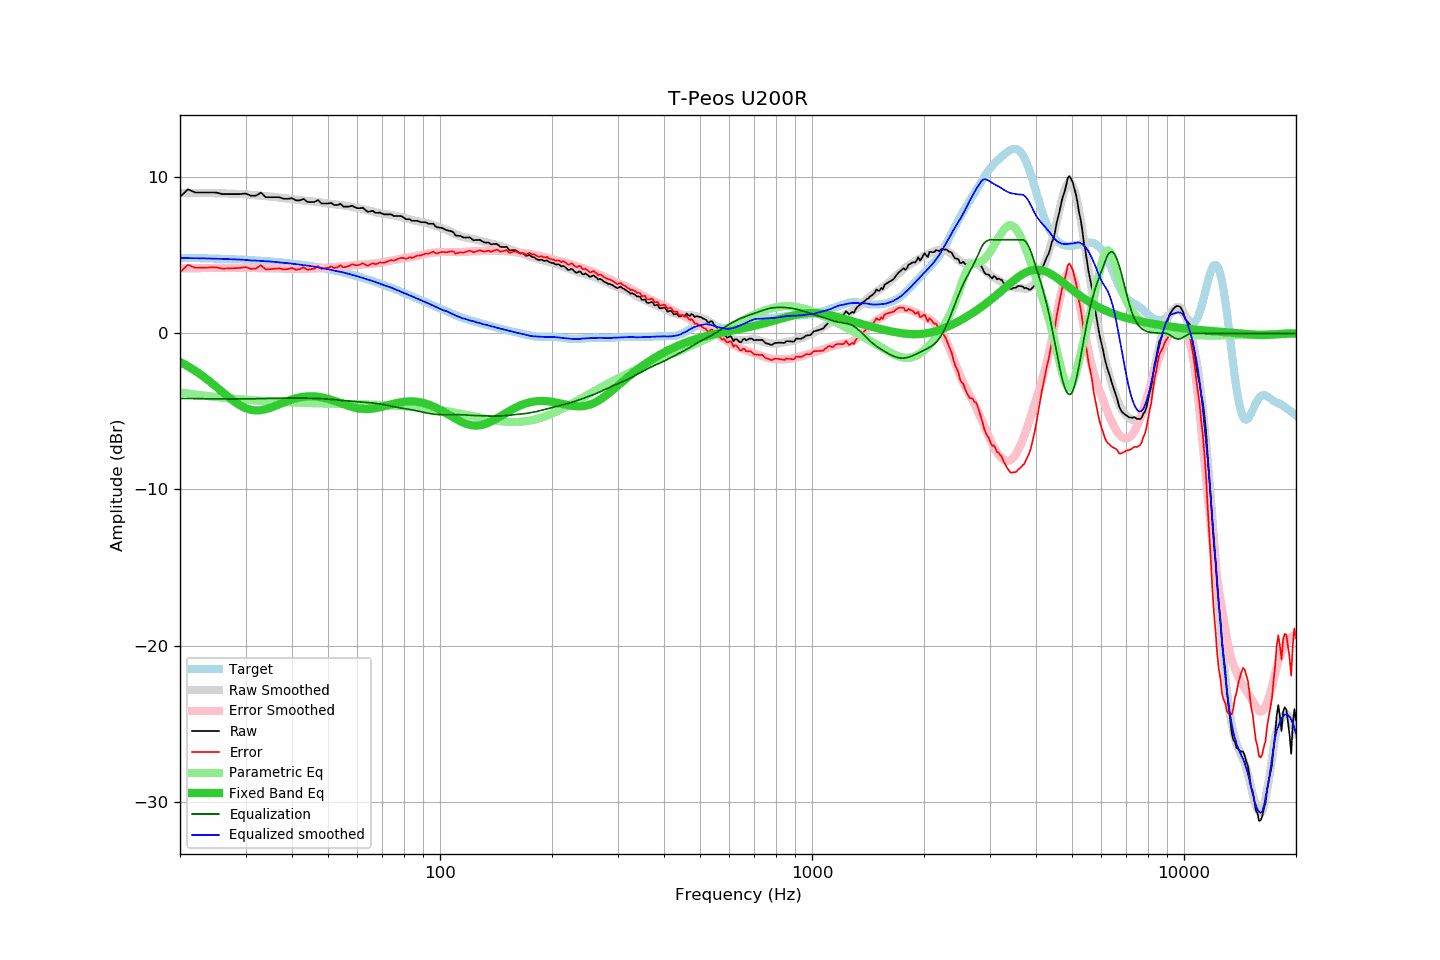

Values plotted in this chart, from the file beside it:
frequency, raw, error, smoothed, error_smoothed, equalization, parametric_eq, equalized_raw, equalized_smoothed, target
20, 8.74, 3.90, 9.00, 4.17, -4.17, -1.83, 4.58, 4.83, 4.84
21, 9.23, 4.40, 9.00, 4.17, -4.17, -2.11, 5.06, 4.82, 4.83
22, 9.02, 4.20, 9.00, 4.18, -4.18, -2.40, 4.84, 4.82, 4.82
23, 9.02, 4.21, 8.99, 4.19, -4.19, -2.72, 4.84, 4.81, 4.81
24, 9.02, 4.22, 8.99, 4.19, -4.19, -3.06, 4.83, 4.80, 4.80
25, 9.02, 4.23, 8.98, 4.20, -4.20, -3.41, 4.83, 4.79, 4.79
26, 8.92, 4.15, 8.97, 4.20, -4.20, -3.76, 4.72, 4.77, 4.78
27, 8.92, 4.16, 8.96, 4.20, -4.20, -4.08, 4.72, 4.76, 4.76
28, 8.92, 4.18, 8.94, 4.20, -4.20, -4.37, 4.72, 4.74, 4.75
29, 8.92, 4.19, 8.93, 4.20, -4.20, -4.62, 4.72, 4.73, 4.73
30, 8.96, 4.25, 8.91, 4.20, -4.20, -4.79, 4.76, 4.71, 4.71
31, 8.82, 4.13, 8.86, 4.19, -4.19, -4.90, 4.63, 4.67, 4.69
32, 8.82, 4.15, 8.85, 4.19, -4.19, -4.94, 4.64, 4.66, 4.67
33, 9.02, 4.37, 8.82, 4.18, -4.18, -4.92, 4.84, 4.64, 4.65
34, 8.72, 4.09, 8.79, 4.17, -4.17, -4.86, 4.55, 4.62, 4.63
35, 8.72, 4.12, 8.77, 4.16, -4.16, -4.76, 4.56, 4.60, 4.61
36, 8.72, 4.14, 8.74, 4.16, -4.16, -4.65, 4.56, 4.58, 4.58
37, 8.72, 4.17, 8.70, 4.15, -4.15, -4.54, 4.57, 4.55, 4.56
38, 8.62, 4.09, 8.67, 4.14, -4.14, -4.42, 4.48, 4.52, 4.53
39, 8.62, 4.12, 8.64, 4.14, -4.14, -4.32, 4.48, 4.50, 4.50
40, 8.66, 4.19, 8.60, 4.14, -4.14, -4.23, 4.52, 4.47, 4.47
41, 8.52, 4.08, 8.57, 4.14, -4.14, -4.16, 4.39, 4.44, 4.44
42, 8.52, 4.11, 8.54, 4.14, -4.14, -4.10, 4.38, 4.40, 4.41
43, 8.61, 4.23, 8.51, 4.14, -4.14, -4.06, 4.47, 4.37, 4.38
44, 8.42, 4.08, 8.49, 4.15, -4.15, -4.04, 4.27, 4.34, 4.34
45, 8.42, 4.11, 8.46, 4.15, -4.15, -4.03, 4.27, 4.31, 4.31
46, 8.42, 4.15, 8.44, 4.16, -4.16, -4.04, 4.26, 4.27, 4.27
47, 8.54, 4.31, 8.41, 4.17, -4.17, -4.06, 4.37, 4.23, 4.23
48, 8.32, 4.13, 8.38, 4.19, -4.19, -4.10, 4.14, 4.19, 4.20
49, 8.32, 4.17, 8.35, 4.20, -4.20, -4.15, 4.12, 4.15, 4.16
50, 8.32, 4.21, 8.32, 4.21, -4.21, -4.20, 4.11, 4.11, 4.12
51, 8.35, 4.28, 8.30, 4.23, -4.23, -4.26, 4.12, 4.07, 4.07
52, 8.22, 4.19, 8.27, 4.25, -4.25, -4.33, 3.98, 4.02, 4.03
53, 8.22, 4.23, 8.24, 4.26, -4.26, -4.40, 3.96, 3.98, 3.99
54, 8.30, 4.36, 8.23, 4.28, -4.28, -4.47, 4.02, 3.95, 3.94
55, 8.12, 4.22, 8.20, 4.30, -4.30, -4.54, 3.82, 3.90, 3.90
56, 8.12, 4.27, 8.16, 4.32, -4.32, -4.60, 3.80, 3.84, 3.85
57, 8.12, 4.32, 8.13, 4.34, -4.34, -4.66, 3.79, 3.80, 3.80
58, 8.18, 4.43, 8.11, 4.35, -4.35, -4.72, 3.83, 3.76, 3.76
59, 8.08, 4.37, 8.07, 4.37, -4.37, -4.76, 3.72, 3.70, 3.71
60, 8.02, 4.36, 8.03, 4.38, -4.38, -4.80, 3.64, 3.65, 3.66
61, 8.02, 4.41, 8.00, 4.39, -4.39, -4.83, 3.63, 3.60, 3.61
62, 8.05, 4.49, 7.96, 4.41, -4.41, -4.84, 3.64, 3.55, 3.56
63, 7.90, 4.40, 7.92, 4.42, -4.42, -4.85, 3.48, 3.50, 3.51
64, 7.78, 4.33, 7.88, 4.43, -4.43, -4.85, 3.35, 3.44, 3.45
65, 7.82, 4.42, 7.85, 4.45, -4.45, -4.84, 3.37, 3.40, 3.40
66, 7.85, 4.50, 7.81, 4.46, -4.46, -4.82, 3.39, 3.35, 3.35
67, 7.72, 4.42, 7.77, 4.48, -4.48, -4.79, 3.24, 3.29, 3.30
68, 7.72, 4.48, 7.73, 4.50, -4.50, -4.77, 3.22, 3.23, 3.24
69, 7.74, 4.55, 7.70, 4.52, -4.52, -4.73, 3.22, 3.18, 3.19
70, 7.66, 4.53, 7.68, 4.55, -4.55, -4.69, 3.11, 3.13, 3.14
71, 7.62, 4.54, 7.65, 4.58, -4.58, -4.66, 3.04, 3.07, 3.08
72, 7.62, 4.59, 7.63, 4.61, -4.61, -4.62, 3.01, 3.02, 3.03
73, 7.62, 4.65, 7.61, 4.64, -4.64, -4.58, 2.98, 2.97, 2.97
74, 7.62, 4.70, 7.59, 4.67, -4.67, -4.54, 2.96, 2.93, 2.92
75, 7.52, 4.66, 7.56, 4.69, -4.69, -4.51, 2.83, 2.87, 2.87
76, 7.52, 4.71, 7.53, 4.72, -4.72, -4.48, 2.80, 2.81, 2.81
77, 7.52, 4.76, 7.50, 4.75, -4.75, -4.45, 2.77, 2.75, 2.76
78, 7.52, 4.82, 7.47, 4.77, -4.77, -4.42, 2.75, 2.69, 2.70
79, 7.49, 4.84, 7.43, 4.79, -4.79, -4.40, 2.70, 2.64, 2.65
... 553 more rows
